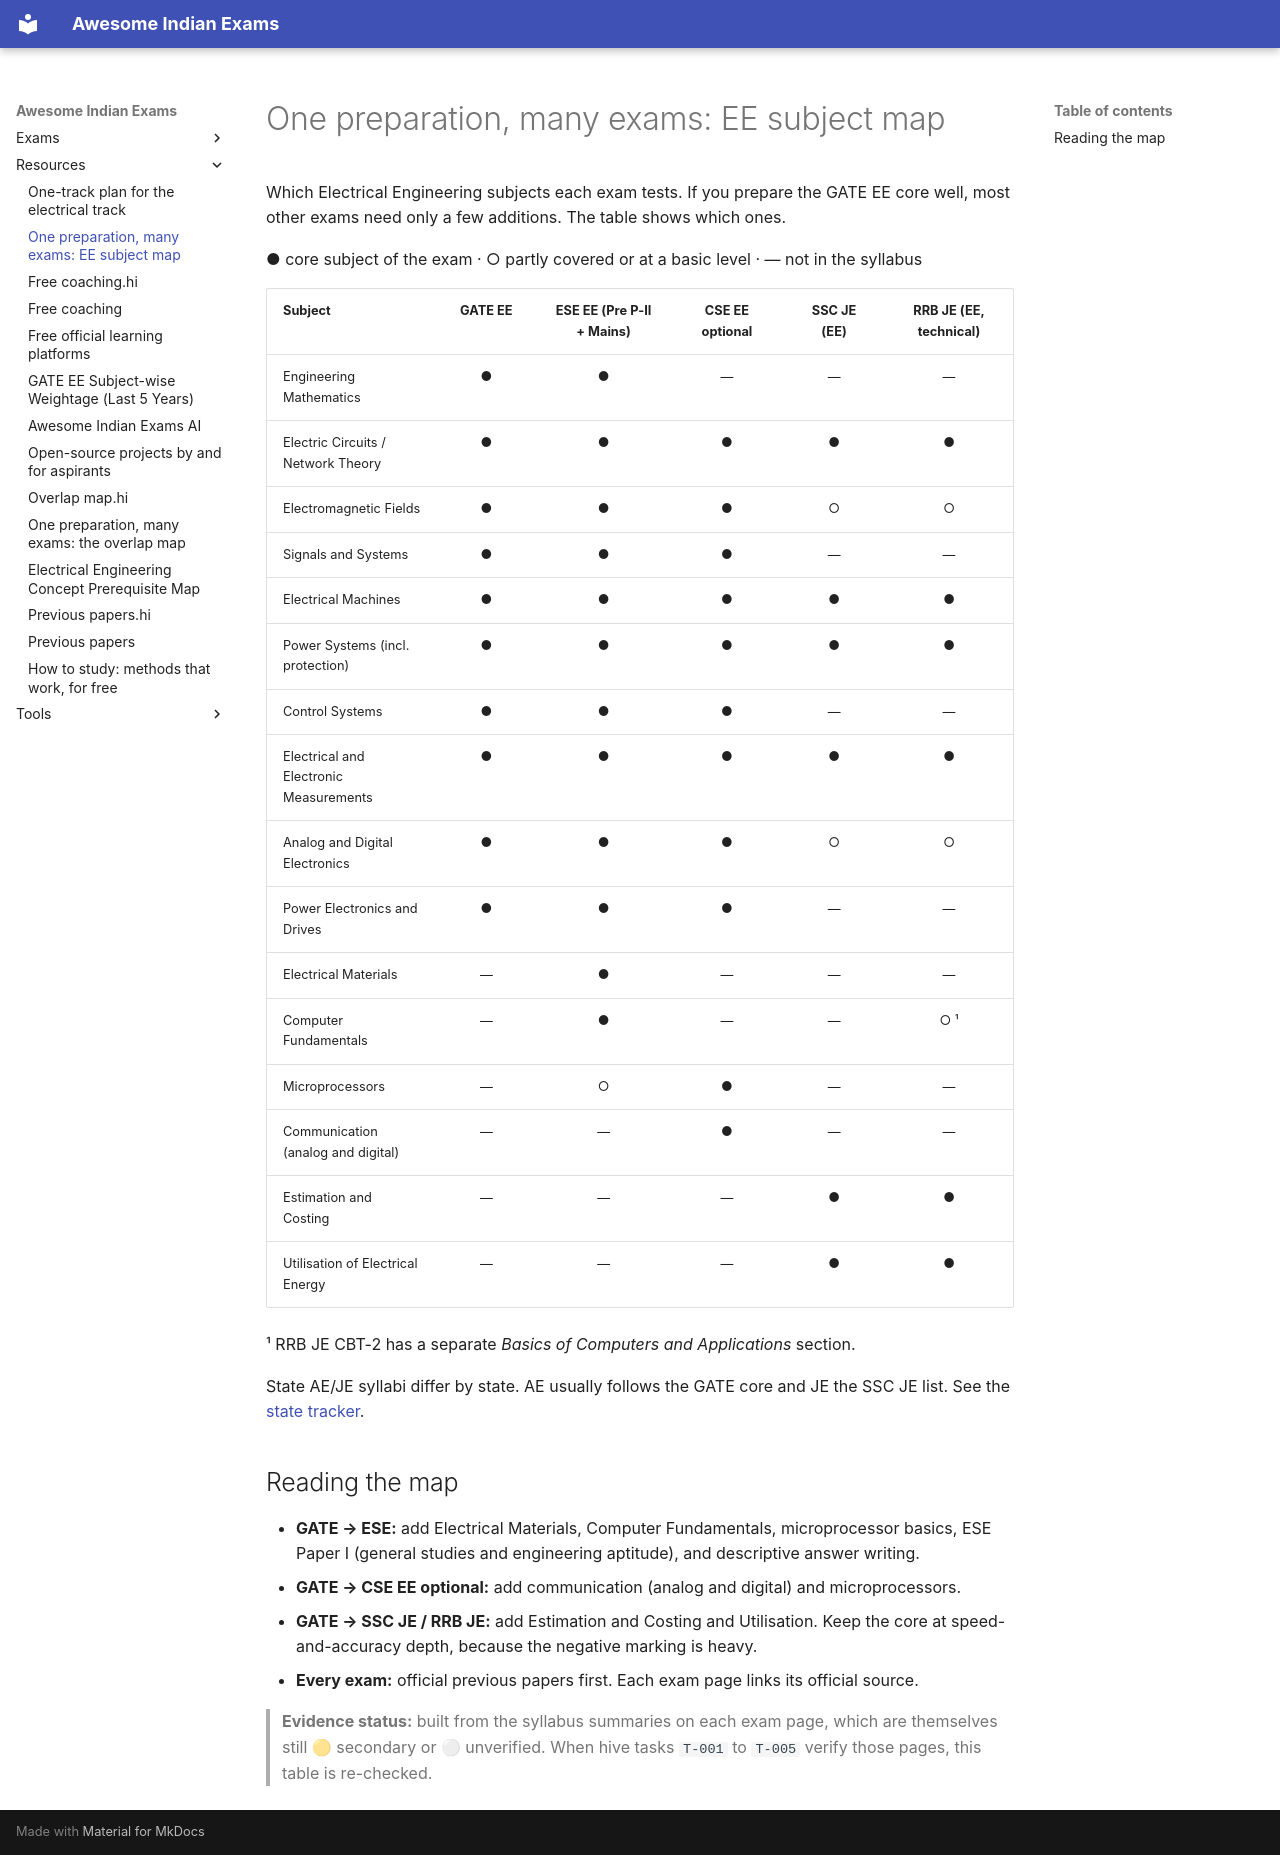

repository: lakhidas168-ship-it/awesome-indian-exams · page: resources/ee-subject-map/index.html · generator: mkdocs

# One preparation, many exams: EE subject map

Which Electrical Engineering subjects each exam tests. If you prepare the GATE EE core well, most other
exams need only a few additions. The table shows which ones.

● core subject of the exam · ○ partly covered or at a basic level · — not in the syllabus

| Subject | GATE EE | ESE EE (Pre P-II + Mains) | CSE EE optional | SSC JE (EE) | RRB JE (EE, technical) |
|---|:---:|:---:|:---:|:---:|:---:|
| Engineering Mathematics | ● | ● | — | — | — |
| Electric Circuits / Network Theory | ● | ● | ● | ● | ● |
| Electromagnetic Fields | ● | ● | ● | ○ | ○ |
| Signals and Systems | ● | ● | ● | — | — |
| Electrical Machines | ● | ● | ● | ● | ● |
| Power Systems (incl. protection) | ● | ● | ● | ● | ● |
| Control Systems | ● | ● | ● | — | — |
| Electrical and Electronic Measurements | ● | ● | ● | ● | ● |
| Analog and Digital Electronics | ● | ● | ● | ○ | ○ |
| Power Electronics and Drives | ● | ● | ● | — | — |
| Electrical Materials | — | ● | — | — | — |
| Computer Fundamentals | — | ● | — | — | ○ ¹ |
| Microprocessors | — | ○ | ● | — | — |
| Communication (analog and digital) | — | — | ● | — | — |
| Estimation and Costing | — | — | — | ● | ● |
| Utilisation of Electrical Energy | — | — | — | ● | ● |

¹ RRB JE CBT-2 has a separate *Basics of Computers and Applications* section.

State AE/JE syllabi differ by state. AE usually follows the GATE core and JE the SSC JE list. See the
[state tracker](../exams/engineering/state-ae-je.md).

## Reading the map

- **GATE → ESE:** add Electrical Materials, Computer Fundamentals, microprocessor basics, ESE Paper I (general
  studies and engineering aptitude), and descriptive answer writing.
- **GATE → CSE EE optional:** add communication (analog and digital) and microprocessors.
- **GATE → SSC JE / RRB JE:** add Estimation and Costing and Utilisation. Keep the core at speed-and-accuracy
  depth, because the negative marking is heavy.
- **Every exam:** official previous papers first. Each exam page links its official source.

> **Evidence status:** built from the syllabus summaries on each exam page, which are themselves still
> 🟡 secondary or ⚪ unverified. When hive tasks `T-001` to `T-005` verify those pages, this table is re-checked.
